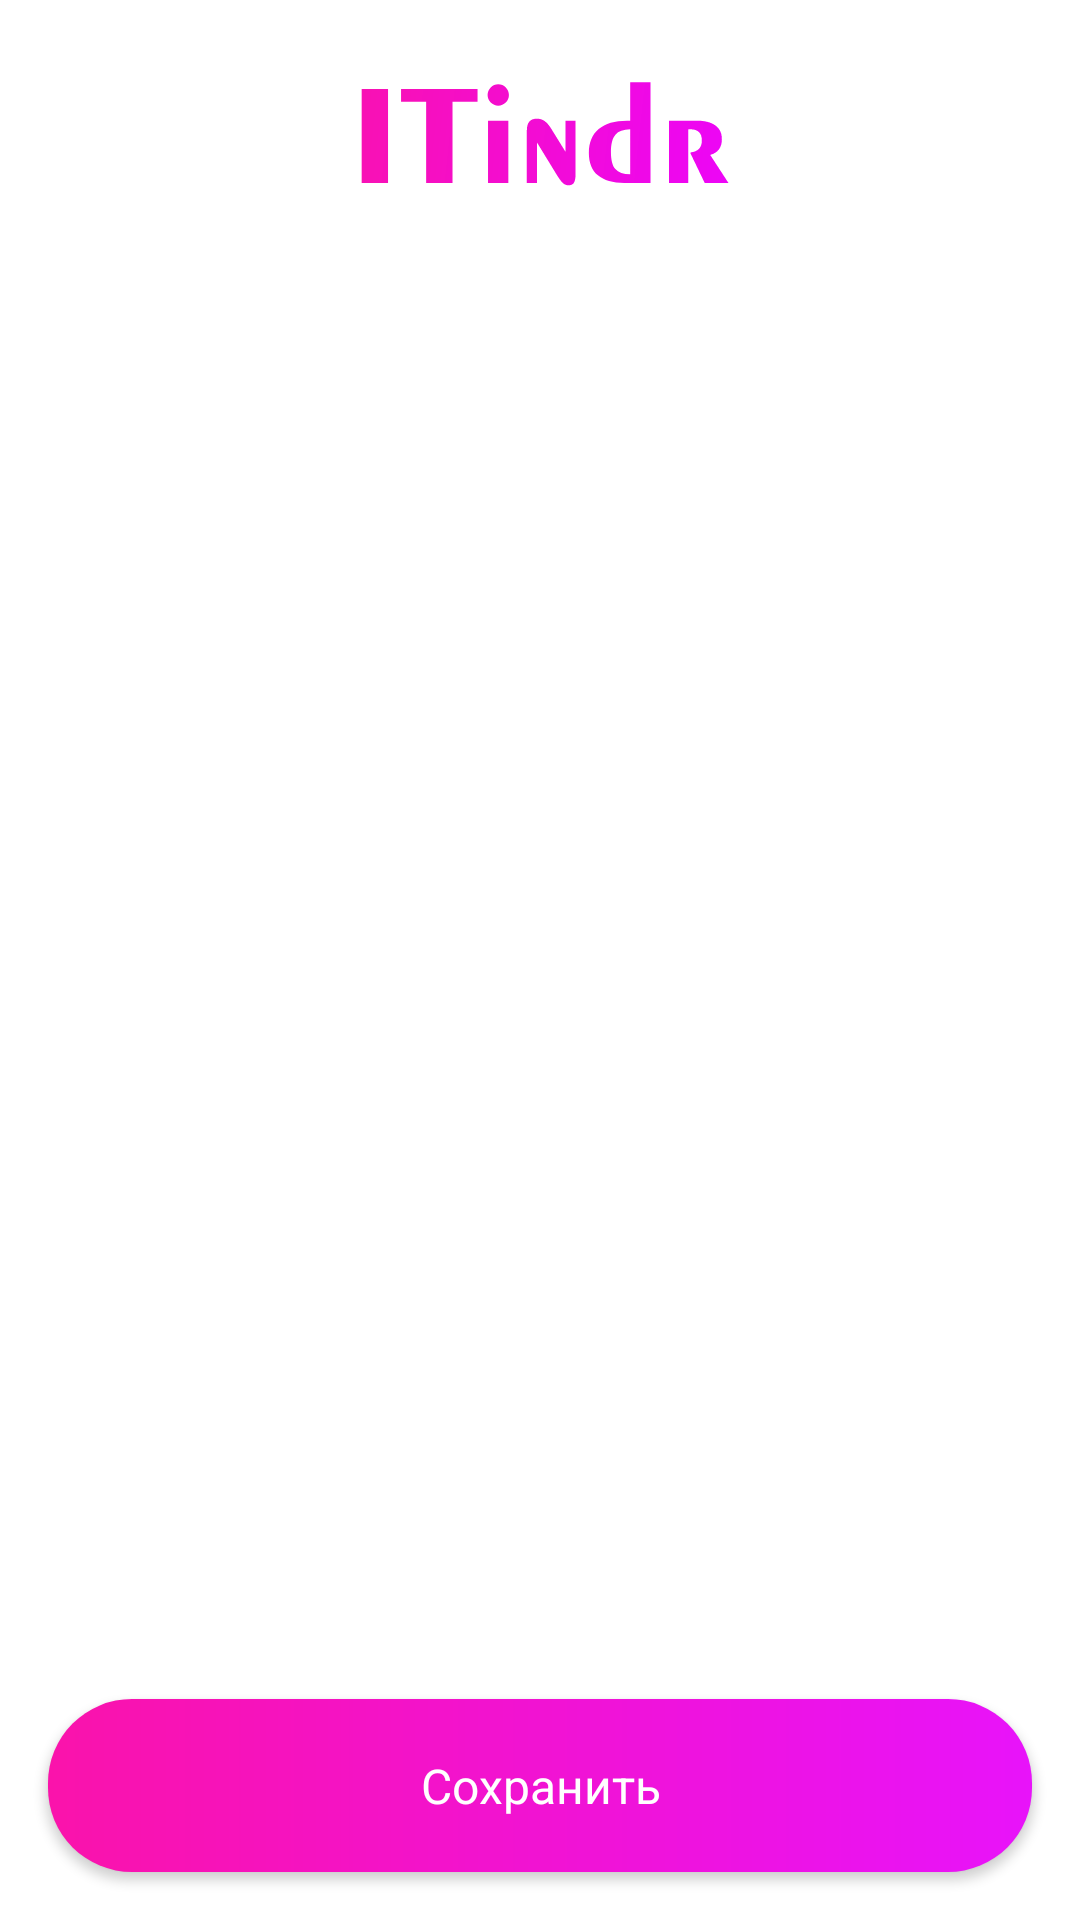

Here is an Android app screen rendered from its layout file. Give the layout XML and the strings, colors and styles it references.
<!-- AndroidManifest.xml: application theme Theme.MobileLab2ITindr -->
<!-- res/layout/activity_create_profile.xml -->
<?xml version="1.0" encoding="utf-8"?>
<androidx.constraintlayout.widget.ConstraintLayout xmlns:android="http://schemas.android.com/apk/res/android"
    xmlns:app="http://schemas.android.com/apk/res-auto"
    xmlns:tools="http://schemas.android.com/tools"
    android:id="@+id/rootLayout"
    android:layout_width="match_parent"
    android:layout_height="match_parent"
    android:background="@color/white"
    tools:context=".ui.profile.create.CreateProfileActivity">

    <androidx.core.widget.NestedScrollView
        android:layout_width="match_parent"
        android:layout_height="match_parent"
        app:layout_constraintBottom_toBottomOf="parent"
        app:layout_constraintEnd_toEndOf="parent"
        app:layout_constraintStart_toStartOf="parent"
        app:layout_constraintTop_toTopOf="parent">

        <androidx.constraintlayout.widget.ConstraintLayout
            android:layout_width="match_parent"
            android:layout_height="wrap_content"
            android:layout_marginBottom="90dp">

            <ImageView
                android:id="@+id/infoTitleImageView"
                android:layout_width="wrap_content"
                android:layout_height="wrap_content"
                android:layout_marginTop="16dp"
                app:layout_constraintEnd_toEndOf="parent"
                app:layout_constraintStart_toStartOf="parent"
                app:layout_constraintTop_toTopOf="parent"
                app:srcCompat="@drawable/img_small_title"
                tools:ignore="ContentDescription" />

            <androidx.fragment.app.FragmentContainerView
                android:id="@+id/createProfileFragmentContainer"
                android:layout_width="match_parent"
                android:layout_height="wrap_content"
                android:layout_marginTop="40dp"
                app:layout_constraintBottom_toBottomOf="parent"
                app:layout_constraintEnd_toEndOf="parent"
                app:layout_constraintStart_toStartOf="parent"
                app:layout_constraintTop_toBottomOf="@+id/infoTitleImageView" />
        </androidx.constraintlayout.widget.ConstraintLayout>

    </androidx.core.widget.NestedScrollView>

    <Button
        android:id="@+id/createProfileSaveButton"
        style="@style/Widget.MaterialComponents.Button.MyButton.Pink.Save"
        android:layout_width="0dp"
        android:layout_height="wrap_content"
        android:layout_marginHorizontal="16dp"
        android:layout_marginBottom="16dp"
        app:layout_constraintBottom_toBottomOf="parent"
        app:layout_constraintEnd_toEndOf="parent"
        app:layout_constraintStart_toStartOf="parent" />
</androidx.constraintlayout.widget.ConstraintLayout>
<!-- resources referenced by this layout -->
<resources>
  <color name="white">#FFFFFFFF</color>
  <!-- drawable img_small_title: vector/xml drawable (drawable, 4509 chars, omitted) -->
  <style name="Widget.MaterialComponents.Button.MyButton.Pink.Save">
          <item name="android:text">@string/button_save</item>
      </style>
  <style name="Theme.MobileLab2ITindr" parent="Theme.MaterialComponents.DayNight.NoActionBar">
          
          <item name="colorPrimary">@color/pink</item>
          <item name="colorPrimaryVariant">@color/pink</item>
          <item name="colorOnPrimary">@color/white</item>
          
          <item name="colorSecondary">@color/teal_200</item>
          <item name="colorSecondaryVariant">@color/teal_700</item>
          <item name="colorOnSecondary">@color/black</item>
          
          <item name="android:statusBarColor" tools:targetApi="l">@color/bright_pink</item>
          
          
  
          <item name="android:textCursorDrawable">@drawable/ic_text_cursor</item>
          <item name="android:windowBackground">@drawable/bg_splash_screen</item>
      </style>
  <string name="button_save">Сохранить</string>
  <color name="pink">#FA13AB</color>
  <color name="teal_200">#FF03DAC5</color>
  <color name="teal_700">#FF018786</color>
  <color name="black">#FF000000</color>
  <color name="bright_pink">#E813FA</color>
  <!-- drawable ic_text_cursor (drawable) -->
  <?xml version="1.0" encoding="utf-8"?>
  <shape xmlns:android="http://schemas.android.com/apk/res/android" android:shape="rectangle" >
      <solid android:color="@color/pink" />
      <size android:width="2dp" />
  </shape>
  <!-- drawable bg_splash_screen (drawable) -->
  <?xml version="1.0" encoding="utf-8"?>
  <layer-list xmlns:android="http://schemas.android.com/apk/res/android">
      <item android:drawable="@drawable/bg_splash_screen_gradient" />
      <item android:drawable="@drawable/img_splash_screen" android:gravity="center" />
  </layer-list>
  <!-- drawable bg_splash_screen_gradient (drawable) -->
  <?xml version="1.0" encoding="utf-8"?>
  <shape xmlns:android="http://schemas.android.com/apk/res/android" android:shape="rectangle">
      <gradient android:startColor="@color/pink" android:endColor="@color/bright_pink" android:angle="90"/>
  </shape>
  <!-- drawable img_splash_screen: vector/xml drawable (drawable, 2428 chars, omitted) -->
</resources>
